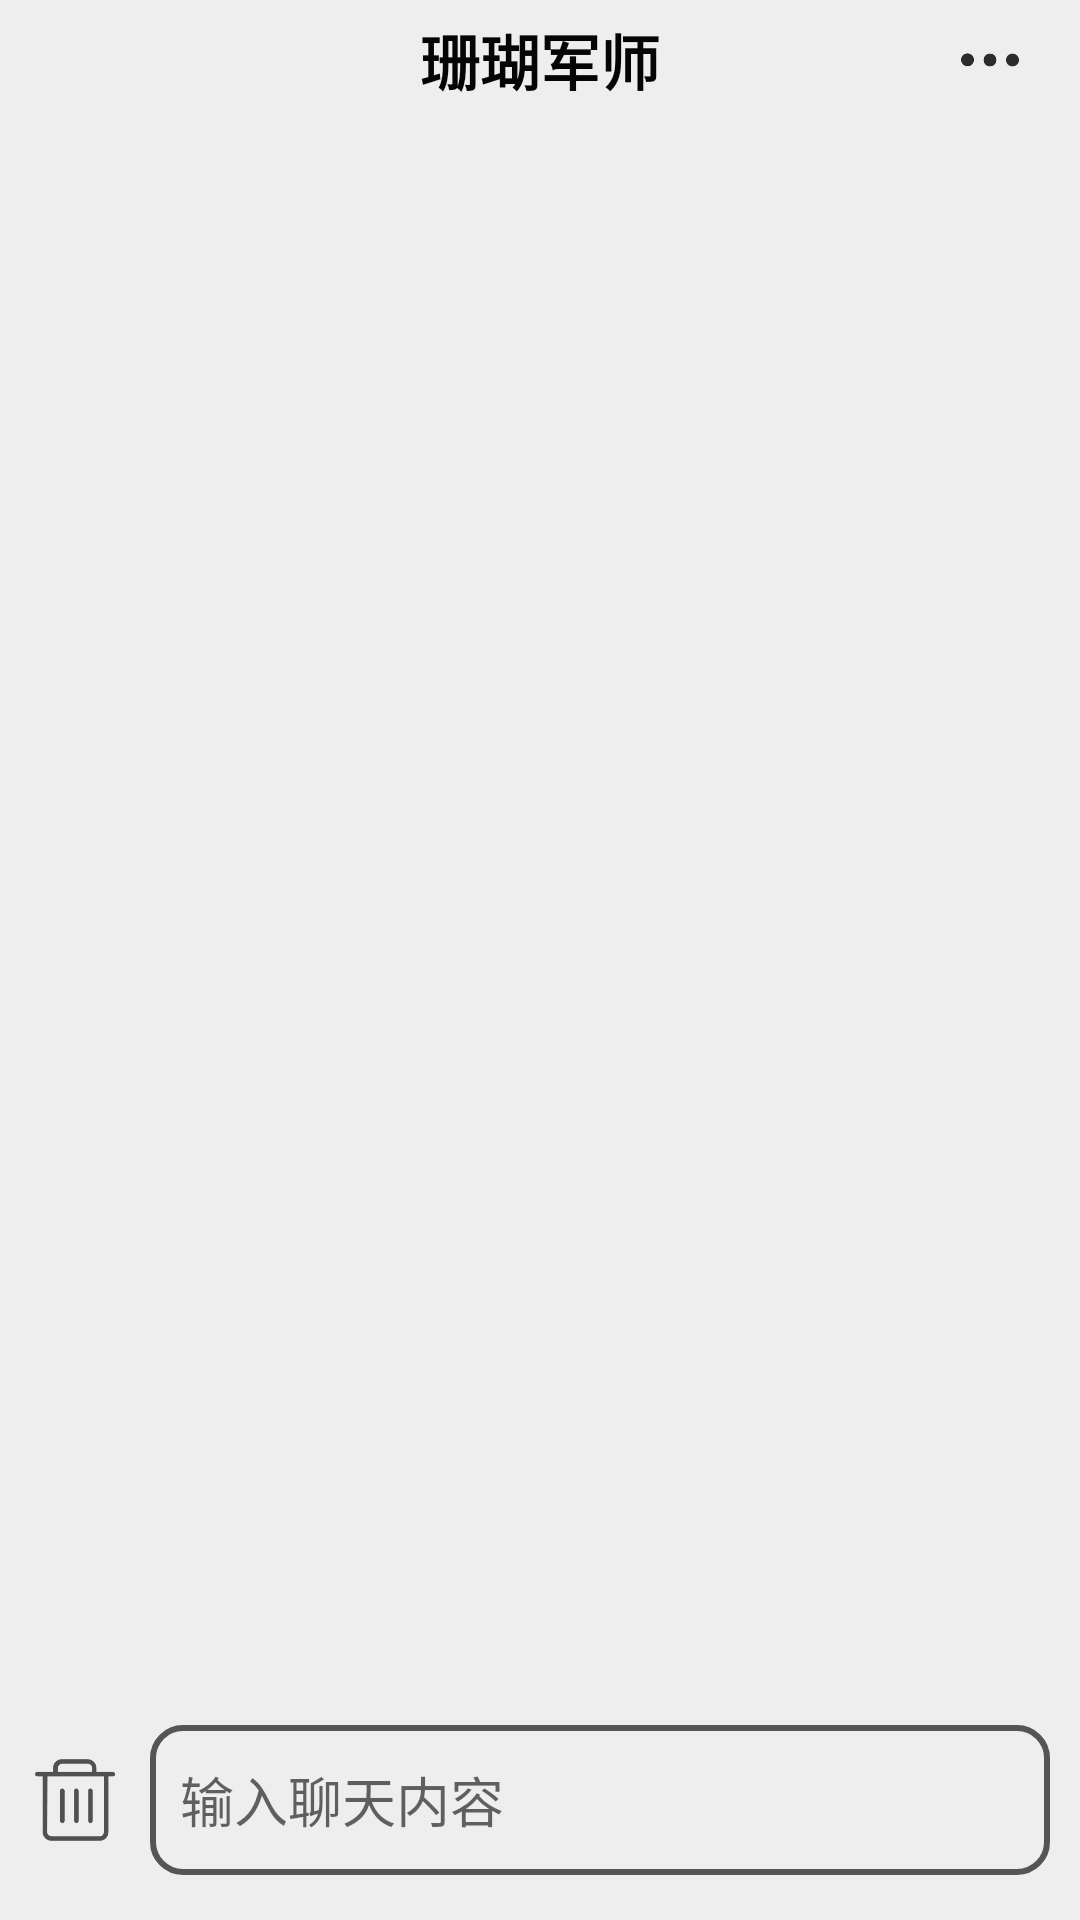

The Android layout XML behind this screen, and the referenced resources:
<!-- AndroidManifest.xml: application theme APPTheme -->
<!-- res/layout/activity_main.xml -->
<?xml version="1.0" encoding="utf-8"?>
<androidx.constraintlayout.widget.ConstraintLayout xmlns:android="http://schemas.android.com/apk/res/android"
    xmlns:app="http://schemas.android.com/apk/res-auto"
    android:layout_width="match_parent"
    android:layout_height="match_parent"
    android:background="#EEEEEE"
    android:fitsSystemWindows="true">

    <TextView
        android:id="@+id/tv_head"
        android:layout_width="match_parent"
        android:layout_height="40dp"
        android:gravity="center"
        android:text="@string/app_name"
        android:textColor="#050505"
        android:textSize="20sp"
        android:textStyle="bold"
        app:layout_constraintTop_toTopOf="parent" />

    <ImageView
        android:id="@+id/iv_setting"
        android:layout_width="40dp"
        android:layout_height="40dp"
        android:layout_marginEnd="10dp"
        android:padding="5dp"
        android:src="@drawable/ic_setting"
        app:layout_constraintBottom_toBottomOf="@id/tv_head"
        app:layout_constraintEnd_toEndOf="@id/tv_head"
        app:layout_constraintTop_toTopOf="@id/tv_head" />

    <androidx.recyclerview.widget.RecyclerView
        android:id="@+id/rv_chat"
        android:layout_width="match_parent"
        android:layout_height="0dp"
        app:layout_constraintBottom_toTopOf="@id/ll_bottom"
        app:layout_constraintTop_toBottomOf="@id/tv_head" />


    <LinearLayout
        android:id="@+id/ll_bottom"
        android:layout_width="match_parent"
        android:layout_height="60dp"
        android:orientation="horizontal"
        android:layout_marginBottom="10dp"
        app:layout_constraintBottom_toBottomOf="parent">

        <ImageView
            android:id="@+id/iv_trash"
            android:layout_marginTop="5dp"
            android:padding="10dp"
            android:src="@drawable/ic_trash"
            android:layout_width="50dp"
            android:layout_height="50dp"/>

        <EditText
            android:id="@+id/et_input"
            android:layout_marginEnd="10dp"
            android:layout_width="match_parent"
            android:layout_height="50dp"
            android:layout_gravity="center"
            android:paddingHorizontal="10dp"
            android:hint="输入聊天内容"
            android:background="@drawable/round_rect"/>

    </LinearLayout>

</androidx.constraintlayout.widget.ConstraintLayout>
<!-- resources referenced by this layout -->
<resources>
  <!-- drawable ic_setting: png bitmap (drawable, 1149 bytes) -->
  <!-- drawable ic_trash: png bitmap (drawable, 3463 bytes) -->
  <!-- drawable round_rect (drawable) -->
  <?xml version="1.0" encoding="utf-8"?>
  <shape xmlns:android="http://schemas.android.com/apk/res/android">
  
      
      <solid android:color="#00FFFFFF" />
  
      
      <corners
          android:bottomLeftRadius="10dp"
          android:bottomRightRadius="10dp"
          android:topLeftRadius="10dp"
          android:topRightRadius="10dp" />
      
      <stroke
          android:width="2dp"
          android:color="#ff555555" />
  
  </shape>
  <string name="app_name">珊瑚军师</string>
  <style name="APPTheme" parent="Theme.MaterialComponents.Light.DarkActionBar">
          <item name="windowActionBar">false</item>
          <item name="windowNoTitle">true</item>
      </style>
</resources>
